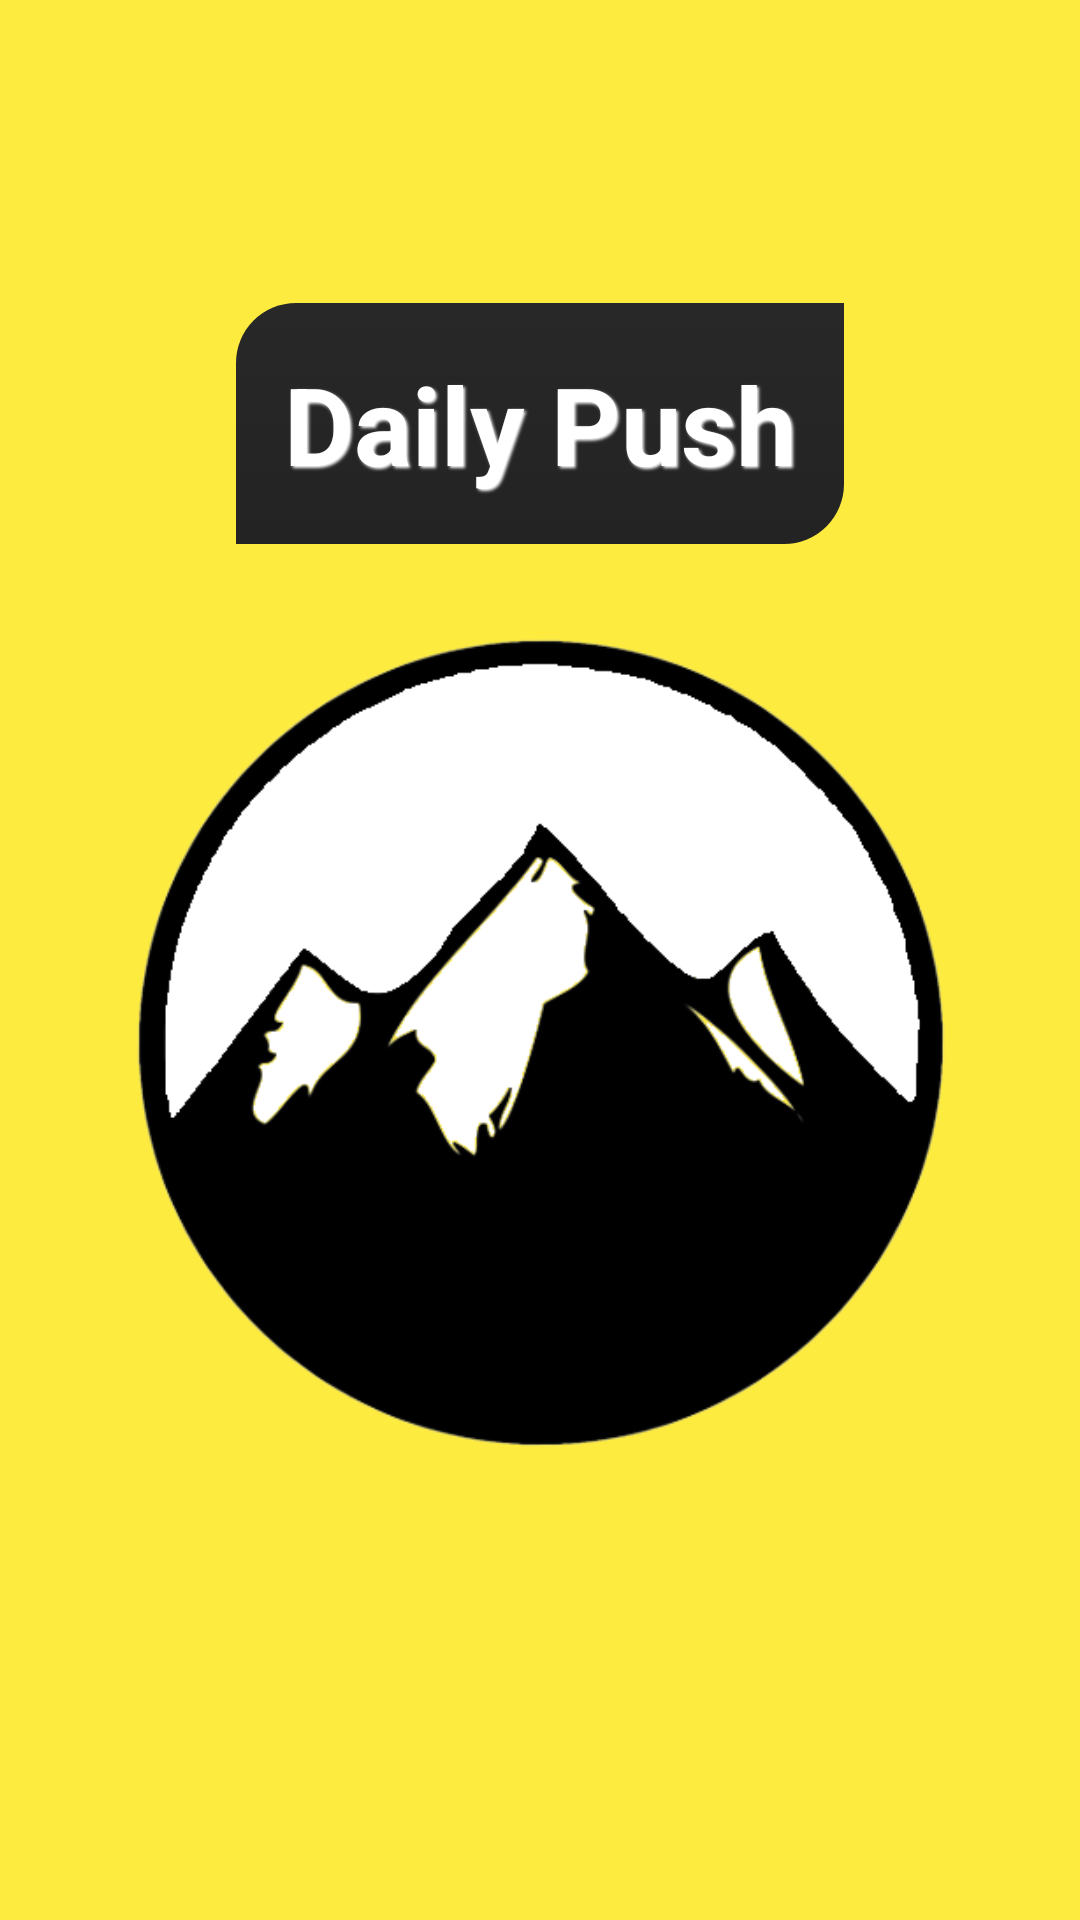

Layout XML and referenced resources for this Android screen:
<!-- AndroidManifest.xml: application theme BaseTheme -->
<!-- res/layout/activity_split.xml -->
<?xml version="1.0" encoding="utf-8"?>
<androidx.constraintlayout.widget.ConstraintLayout xmlns:android="http://schemas.android.com/apk/res/android"
    xmlns:app="http://schemas.android.com/apk/res-auto"
    xmlns:tools="http://schemas.android.com/tools"
    android:id="@+id/bg_container"
    android:layout_width="match_parent"
    android:layout_height="match_parent"
    tools:context=".app.presentation.split.SplitActivity">

    <ImageView
        android:id="@+id/imageView"
        android:layout_width="300dp"
        android:layout_height="300dp"
        android:src="@drawable/app_icon"
        app:layout_constraintBottom_toBottomOf="parent"
        app:layout_constraintEnd_toEndOf="parent"
        app:layout_constraintStart_toStartOf="parent"
        app:layout_constraintTop_toTopOf="parent"
        app:layout_constraintVertical_bias="0.58000004" />

    <TextView
        android:id="@+id/textView"
        style="@style/PreviewText"
        android:layout_width="wrap_content"
        android:layout_height="wrap_content"
        android:layout_gravity="center"
        android:layout_marginBottom="16dp"
        android:background="@drawable/button_shape"
        android:padding="16dp"
        android:text="@string/app_name"
        app:layout_constraintBottom_toTopOf="@+id/imageView"
        app:layout_constraintEnd_toEndOf="@+id/imageView"
        app:layout_constraintStart_toStartOf="@+id/imageView"
        app:layout_constraintTop_toTopOf="parent"
        app:layout_constraintVertical_bias="1.0" />

</androidx.constraintlayout.widget.ConstraintLayout>
<!-- resources referenced by this layout -->
<resources>
  <!-- drawable app_icon: png bitmap (drawable, 52079 bytes) -->
  <!-- drawable button_shape (drawable) -->
  <?xml version="1.0" encoding="utf-8"?>
  <inset xmlns:android="http://schemas.android.com/apk/res/android">
      <ripple android:color="?attr/colorControlHighlight">
          <item>
              <shape android:shape="rectangle" >
  
                  <corners android:bottomRightRadius="20dp"
                      android:topLeftRadius="20dp"/>
  
                  <gradient android:angle="90"
                      android:endColor="?attr/colorPrimary"
                      android:startColor="?attr/colorPrimaryDark"
                      android:type="linear" />
  
                  <padding android:bottom="16dp"
                      android:top="16dp"
                      android:start="16dp"
                      android:end="16dp" />
  
              </shape>
          </item>
      </ripple>
  </inset>
  <string name="app_name">Daily Push</string>
  <style name="PreviewText" parent="BaseText">
          <item name="android:textSize">36sp</item>
          <item name="android:shadowColor">?attr/colorAccent</item>
          <item name="android:textColor">?attr/colorAccent</item>
      </style>
  <style name="BaseTheme" parent="Theme.AppCompat.Light.NoActionBar">
          <item name="colorPrimary">@color/colorPrimary</item>
          <item name="colorPrimaryDark">@color/colorPrimaryDark</item>
          <item name="colorAccent">@color/colorAccent</item>
          <item name="android:windowBackground">@color/windowBackground</item>
          <item name="android:homeAsUpIndicator">@drawable/baseline_home_white_18dp</item>
      </style>
  <style name="BaseText">
          <item name="android:shadowColor">?attr/colorPrimary</item>
          <item name="android:textStyle">bold</item>
          <item name="android:shadowDx">2</item>
          <item name="android:shadowDy">2</item>
          <item name="android:shadowRadius">2</item>
          <item name="android:textColor">?attr/colorPrimary</item>
      </style>
  <color name="colorPrimary">#282828</color>
  <color name="colorPrimaryDark">#232323</color>
  <color name="colorAccent">#ffffff</color>
  <color name="windowBackground">#fdeb40</color>
</resources>
